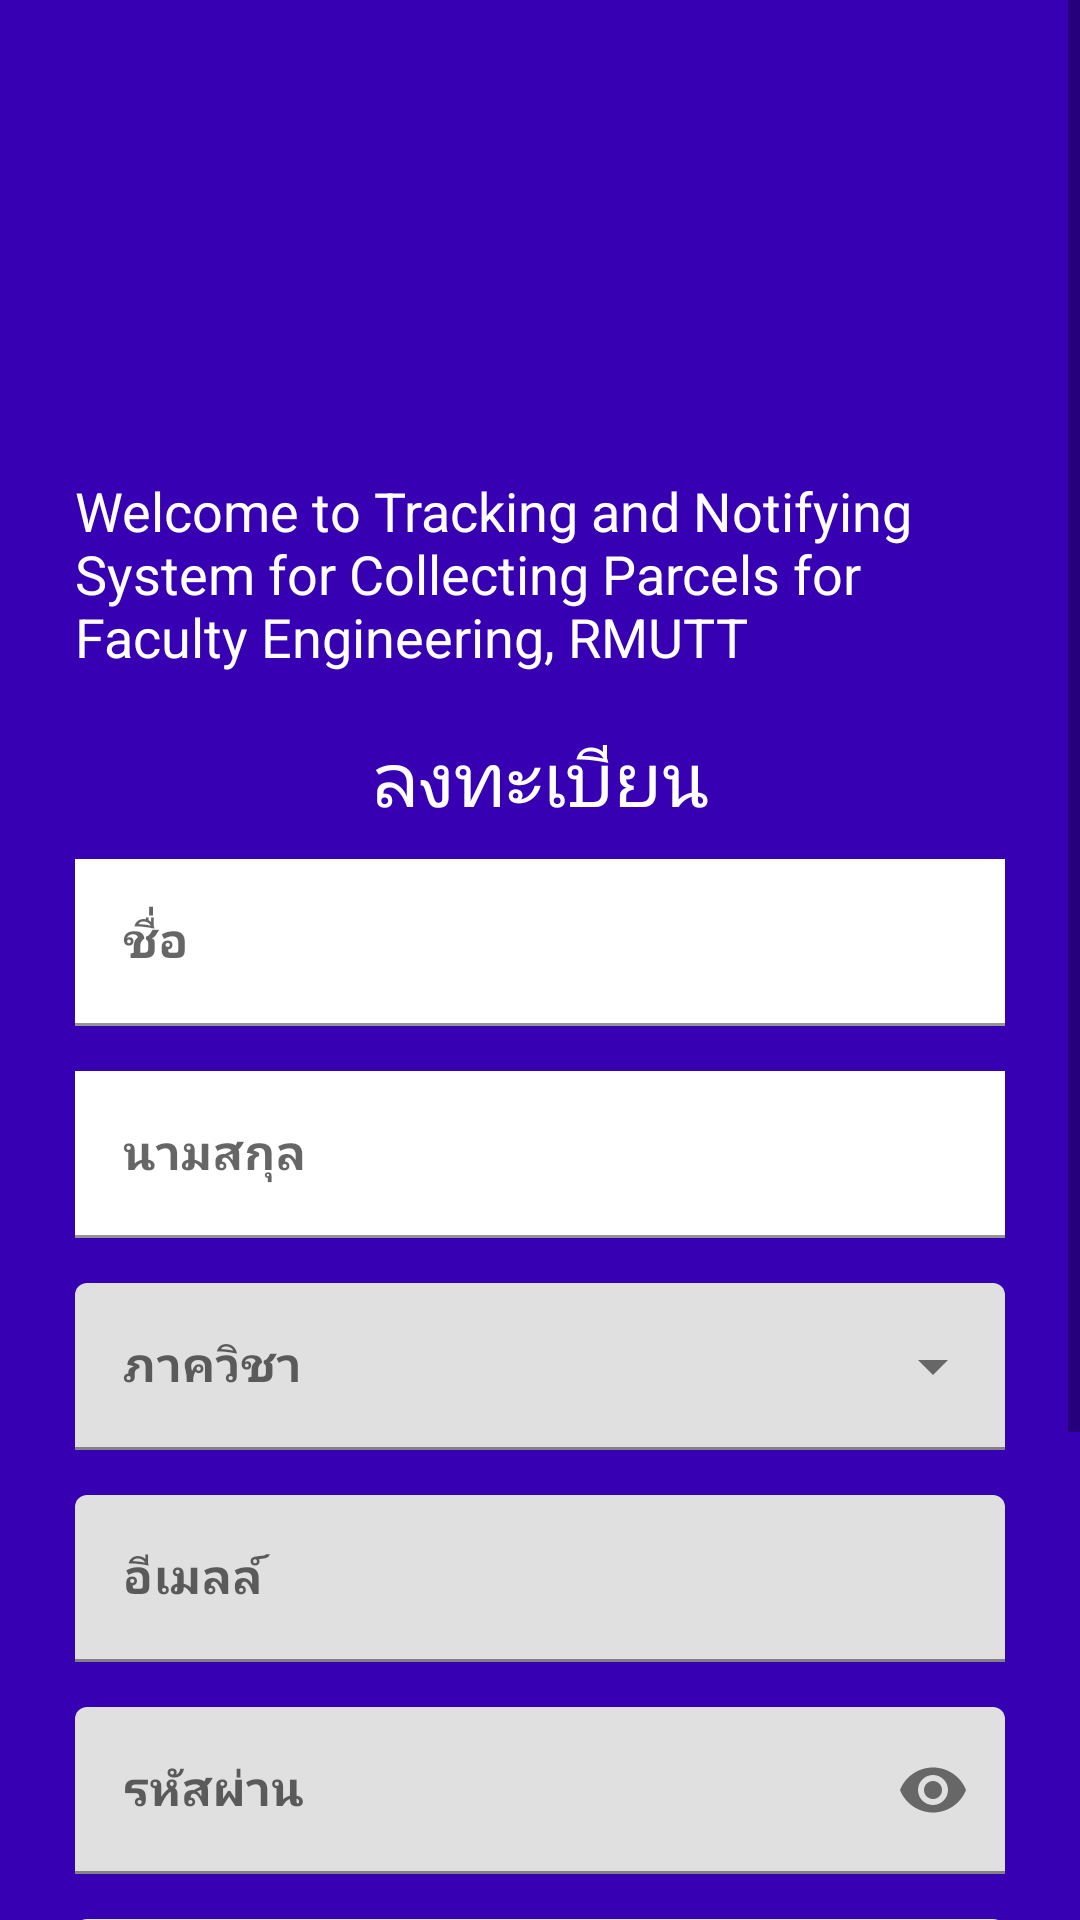

The Android layout XML behind this screen, and the referenced resources:
<!-- AndroidManifest.xml: application theme Theme.Tnscpe -->
<!-- res/layout/activity_sign_up.xml -->
<?xml version="1.0" encoding="utf-8"?>
<ScrollView xmlns:android="http://schemas.android.com/apk/res/android"
    xmlns:app="http://schemas.android.com/apk/res-auto"
    xmlns:tools="http://schemas.android.com/tools"
    android:layout_width="match_parent"
    android:layout_height="match_parent">

    <androidx.constraintlayout.widget.ConstraintLayout
        android:layout_width="match_parent"
        android:layout_height="wrap_content"
        android:background="#3700B3">

        <TextView
            android:id="@+id/text_sign_up"
            android:layout_width="wrap_content"
            android:layout_height="wrap_content"
            android:layout_marginStart="25dp"
            android:layout_marginTop="10dp"
            android:layout_marginEnd="25dp"
            android:fontFamily="sans-serif"
            android:text="@string/sign_up"
            android:textAppearance="@style/TextAppearance.AppCompat.Display1"
            android:textColor="@color/white"
            android:textSize="25sp"
            app:layout_constraintEnd_toEndOf="parent"
            app:layout_constraintStart_toStartOf="parent"
            app:layout_constraintTop_toBottomOf="@+id/welcome_sentence_sign_up"
            tools:text="@string/sign_up" />

        <TextView
            android:id="@+id/welcome_sentence_sign_up"
            android:layout_width="0dp"
            android:layout_height="74dp"
            android:layout_marginStart="25dp"
            android:layout_marginTop="25dp"
            android:layout_marginEnd="25dp"
            android:fontFamily="sans-serif"
            android:text="@string/welcome_sentence"
            android:textAppearance="@style/TextAppearance.AppCompat.Body1"
            android:textColor="@color/white"
            android:textSize="18sp"
            android:textStyle="normal"
            app:layout_constraintEnd_toEndOf="parent"
            app:layout_constraintHorizontal_bias="0.0"
            app:layout_constraintStart_toStartOf="parent"
            app:layout_constraintTop_toBottomOf="@+id/app_loco_sign_up"
            tools:text="@string/welcome_sentence" />

        <ImageView
            android:id="@+id/app_loco_sign_up"
            android:layout_width="0dp"
            android:layout_height="103dp"
            android:layout_marginTop="30dp"
            android:contentDescription="@string/description_loco"
            android:src="@drawable/rmutt"
            app:layout_constraintEnd_toEndOf="parent"
            app:layout_constraintStart_toStartOf="parent"
            app:layout_constraintTop_toTopOf="parent" />

        <com.google.android.material.textfield.TextInputLayout
            android:id="@+id/layout_sign_up_name"
            android:layout_width="0dp"
            android:layout_height="wrap_content"
            android:layout_marginStart="25dp"
            android:layout_marginTop="10dp"
            android:layout_marginEnd="25dp"
            android:hint="@string/sign_up_name"
            app:layout_constraintEnd_toEndOf="parent"
            app:layout_constraintStart_toStartOf="parent"
            app:layout_constraintTop_toBottomOf="@+id/text_sign_up">

            <com.google.android.material.textfield.TextInputEditText
                android:id="@+id/input_sign_up_name"
                android:layout_width="match_parent"
                android:layout_height="wrap_content"
                android:background="@color/white"
                android:fontFamily="sans-serif"
                android:maxLines="1"
                android:singleLine="true"
                android:textStyle="bold" />
        </com.google.android.material.textfield.TextInputLayout>

        <com.google.android.material.textfield.TextInputLayout
            android:id="@+id/layout_sign_up_surname"
            android:layout_width="0dp"
            android:layout_height="wrap_content"
            android:layout_marginStart="25dp"
            android:layout_marginTop="15dp"
            android:layout_marginEnd="25dp"
            android:fontFamily="sans-serif"
            android:hint="@string/sign_up_sername"
            app:layout_constraintEnd_toEndOf="parent"
            app:layout_constraintStart_toStartOf="parent"
            app:layout_constraintTop_toBottomOf="@+id/layout_sign_up_name">

            <com.google.android.material.textfield.TextInputEditText
                android:id="@+id/input_sign_up_surname"
                android:layout_width="match_parent"
                android:layout_height="wrap_content"
                android:background="@color/white"
                android:fontFamily="sans-serif"
                android:maxLines="1"
                android:singleLine="true"
                android:textStyle="bold" />
        </com.google.android.material.textfield.TextInputLayout>

        <com.google.android.material.textfield.TextInputLayout
            android:id="@+id/layout_sign_up_department"
            style="@style/Widget.MaterialComponents.TextInputLayout.FilledBox.ExposedDropdownMenu"
            android:layout_width="match_parent"
            android:layout_height="wrap_content"
            android:layout_marginStart="25dp"
            android:layout_marginTop="15dp"
            android:layout_marginEnd="25dp"
            app:layout_constraintEnd_toEndOf="parent"
            app:layout_constraintStart_toStartOf="parent"
            app:layout_constraintTop_toBottomOf="@+id/layout_sign_up_surname">

            <AutoCompleteTextView
                android:id="@+id/input_sign_up_department"
                android:layout_width="match_parent"
                android:layout_height="match_parent"
                android:fontFamily="sans-serif"
                android:hint="@string/sign_up_department"
                android:textStyle="bold"
                android:singleLine="true"/>
        </com.google.android.material.textfield.TextInputLayout>

        <com.google.android.material.textfield.TextInputLayout
            android:id="@+id/layout_sign_up_email"
            android:layout_width="match_parent"
            android:layout_height="wrap_content"
            android:layout_marginStart="25dp"
            android:layout_marginTop="15dp"
            android:layout_marginEnd="25dp"
            app:layout_constraintEnd_toEndOf="parent"
            app:layout_constraintStart_toStartOf="parent"
            app:layout_constraintTop_toBottomOf="@+id/layout_sign_up_department">

            <com.google.android.material.textfield.TextInputEditText
                android:id="@+id/input_sign_up_email"
                android:layout_width="match_parent"
                android:layout_height="match_parent"
                android:fontFamily="sans-serif"
                android:hint="@string/sign_up_email"
                android:inputType="textEmailAddress"
                android:singleLine="true"
                android:textStyle="bold" />
        </com.google.android.material.textfield.TextInputLayout>

        <com.google.android.material.textfield.TextInputLayout
            android:id="@+id/layout_sign_up_password"
            android:layout_width="match_parent"
            android:layout_height="wrap_content"
            android:layout_marginStart="25dp"
            android:layout_marginTop="15dp"
            android:layout_marginEnd="25dp"
            app:endIconMode="password_toggle"
            app:layout_constraintEnd_toEndOf="parent"
            app:layout_constraintStart_toStartOf="parent"
            app:layout_constraintTop_toBottomOf="@+id/layout_sign_up_email">

            <com.google.android.material.textfield.TextInputEditText
                android:id="@+id/input_sign_up_password"
                android:layout_width="match_parent"
                android:layout_height="match_parent"
                android:fontFamily="sans-serif"
                android:hint="@string/sign_up_password"
                android:inputType="textPassword"
                android:maxLines="1"
                android:singleLine="true"
                android:textStyle="bold" />
        </com.google.android.material.textfield.TextInputLayout>

        <com.google.android.material.textfield.TextInputLayout
            android:id="@+id/layout_verify_sign_up_password"
            android:layout_width="match_parent"
            android:layout_height="wrap_content"
            android:layout_marginStart="25dp"
            android:layout_marginTop="15dp"
            android:layout_marginEnd="25dp"
            app:endIconMode="password_toggle"
            app:layout_constraintEnd_toEndOf="parent"
            app:layout_constraintStart_toStartOf="parent"
            app:layout_constraintTop_toBottomOf="@+id/layout_sign_up_password">

            <com.google.android.material.textfield.TextInputEditText
                android:id="@+id/input_sign_up_verify_password"
                android:layout_width="match_parent"
                android:layout_height="match_parent"
                android:fontFamily="sans-serif"
                android:hint="@string/sign_up_verify_password"
                android:inputType="textPassword"
                android:maxLines="1"
                android:singleLine="true"
                android:textStyle="bold" />
        </com.google.android.material.textfield.TextInputLayout>

        <Button
            android:id="@+id/button_sign_up"
            android:layout_width="match_parent"
            android:layout_height="wrap_content"
            android:layout_marginStart="30dp"
            android:layout_marginTop="20dp"
            android:layout_marginEnd="30dp"
            android:backgroundTint="@color/white"
            android:fontFamily="sans-serif"
            android:text="@string/sign_up"
            android:textAlignment="center"
            android:textColor="@color/purple_700"
            android:textSize="16sp"
            android:textStyle="bold"
            app:layout_constraintEnd_toEndOf="parent"
            app:layout_constraintStart_toStartOf="parent"
            app:layout_constraintTop_toBottomOf="@+id/layout_verify_sign_up_password" />

        <LinearLayout
            android:layout_width="0dp"
            android:layout_height="wrap_content"
            android:layout_marginTop="20dp"
            android:layout_marginEnd="20dp"
            android:layout_marginBottom="20dp"
            android:gravity="center"
            app:layout_constraintBottom_toBottomOf="parent"
            app:layout_constraintEnd_toEndOf="parent"
            app:layout_constraintStart_toStartOf="parent"
            app:layout_constraintTop_toBottomOf="@+id/button_sign_up">

            <TextView
                android:id="@+id/text_have_account_sign_up"
                android:layout_width="wrap_content"
                android:layout_height="wrap_content"
                android:layout_marginStart="60dp"
                android:layout_weight="1"
                android:text="@string/text_have_account_sign_up"
                android:textColor="@color/white"
                android:textSize="18sp" />

            <TextView
                android:id="@+id/link_sign_in"
                android:layout_width="wrap_content"
                android:layout_height="wrap_content"
                android:layout_marginEnd="60dp"
                android:layout_weight="1"
                android:text="@string/sign_in"
                android:textColor="@color/white"
                android:textSize="20sp"
                android:textStyle="bold" />
        </LinearLayout>
    </androidx.constraintlayout.widget.ConstraintLayout>
</ScrollView>
<!-- resources referenced by this layout -->
<resources>
  <string name="description_loco">Loco app</string>
  <string name="sign_in">เข้าสู่ระบบ</string>
  <string name="sign_up">ลงทะเบียน</string>
  <string name="sign_up_department">ภาควิชา</string>
  <string name="sign_up_email">อีเมลล์</string>
  <string name="sign_up_name">ชื่อ</string>
  <string name="sign_up_password">รหัสผ่าน</string>
  <string name="sign_up_sername">นามสกุล</string>
  <string name="sign_up_verify_password">ยืนยันรหัสผ่าน</string>
  <string name="text_have_account_sign_up">มีบัญชีผู้ใช้งานอยู่แล้ว</string>
  <string name="welcome_sentence">Welcome to Tracking and Notifying System for Collecting Parcels for Faculty Engineering, RMUTT</string>
  <style name="Theme.Tnscpe" parent="Theme.MaterialComponents.DayNight.DarkActionBar">
          
          <item name="colorPrimary">@color/purple_500</item>
          <item name="colorPrimaryVariant">@color/purple_700</item>
          <item name="colorOnPrimary">@color/white</item>
          
          <item name="colorSecondary">@color/teal_200</item>
          <item name="colorSecondaryVariant">@color/teal_700</item>
          <item name="colorOnSecondary">@color/black</item>
          
          <item name="android:statusBarColor" tools:targetApi="l">?attr/colorPrimaryVariant</item>
          
      </style>
  <!-- not gathered from this repository: default colours our renderer supplied (Android Studio template values) -->
  <color name="purple_500">#FF6200EE</color>
  <color name="purple_700">#FF3700B3</color>
  <color name="teal_200">#FF03DAC5</color>
  <color name="teal_700">#FF018786</color>
  <color name="black">#FF000000</color>
  <color name="white">#FFFFFFFF</color>
</resources>
